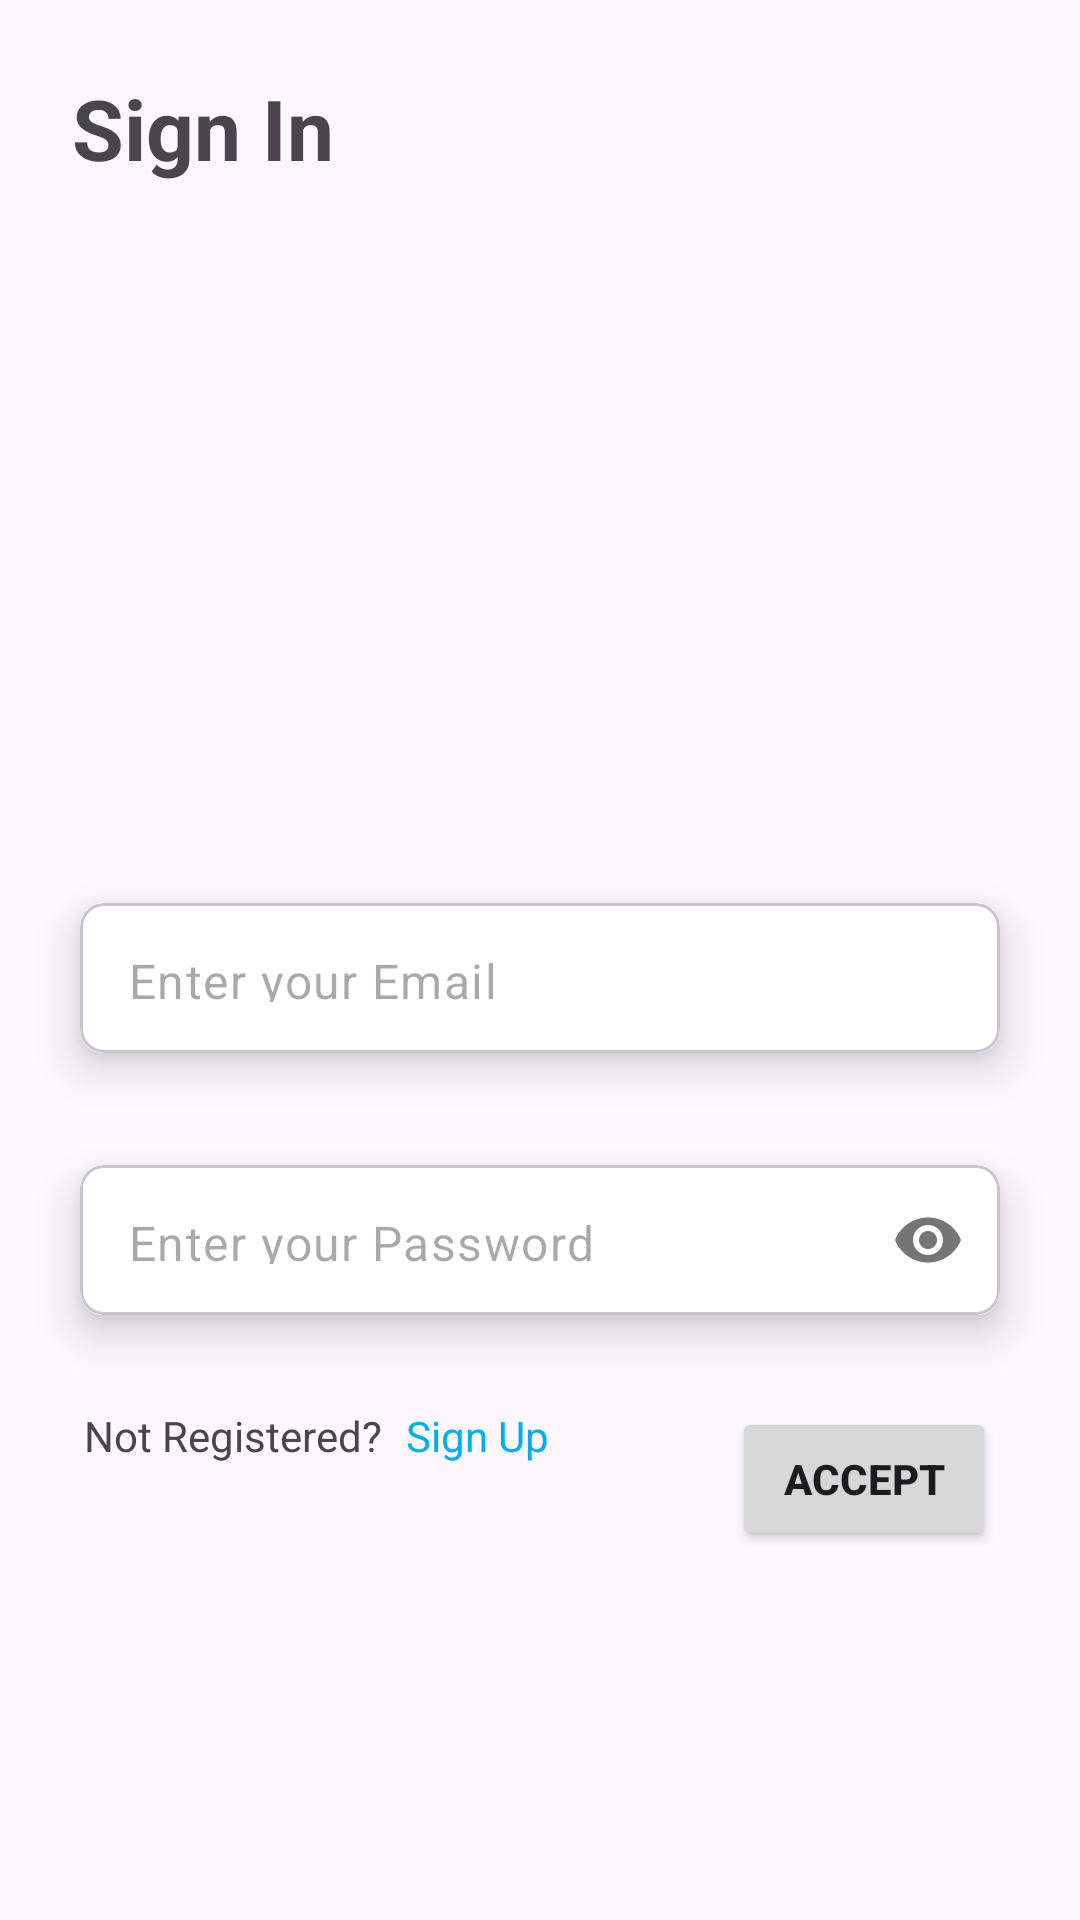

The Android layout XML behind this screen, and the referenced resources:
<!-- AndroidManifest.xml: application theme Theme.Semana3 -->
<!-- res/layout/fragment_sign_in.xml -->
<?xml version="1.0" encoding="utf-8"?>
<androidx.constraintlayout.widget.ConstraintLayout
    xmlns:android="http://schemas.android.com/apk/res/android"
    xmlns:app="http://schemas.android.com/apk/res-auto"
    xmlns:tools="http://schemas.android.com/tools"
    android:layout_width="match_parent"
    android:layout_height="match_parent"
    tools:context=".fragments.SignInFragment">

    <TextView
        android:id="@+id/signUpTextView"
        android:layout_width="match_parent"
        android:layout_height="wrap_content"
        android:layout_marginStart="24dp"
        android:layout_marginTop="24dp"
        android:text="@string/sign_in"
        android:textSize="28sp"
        android:textStyle="bold"
        app:layout_constraintStart_toStartOf="parent"
        app:layout_constraintTop_toTopOf="parent"/>

    <com.google.android.material.card.MaterialCardView
        android:id="@+id/card1"
        android:layout_width="0dp"
        android:layout_height="wrap_content"
        android:layout_marginHorizontal="16dp"
        android:layout_marginTop="12dp"
        app:cardCornerRadius="8dp"
        app:cardElevation="8dp"
        app:cardUseCompatPadding="true"
        app:layout_constraintBottom_toBottomOf="parent"
        app:layout_constraintEnd_toEndOf="parent"
        app:layout_constraintHorizontal_bias="0.5"
        app:layout_constraintStart_toStartOf="parent"
        app:layout_constraintTop_toTopOf="parent"
        app:layout_constraintVertical_bias="0.5">

        <com.google.android.material.textfield.TextInputLayout
            android:layout_width="match_parent"
            android:layout_height="50dp"
            android:background="@color/white"
            app:boxStrokeWidth="0dp"
            app:boxStrokeWidthFocused="0dp"
            app:hintEnabled="false">

            <com.google.android.material.textfield.TextInputEditText
                android:id="@+id/emailEditText"
                android:layout_width="match_parent"
                android:layout_height="match_parent"
                android:background="@color/white"
                android:hint="@string/enter_your_email"
                android:inputType="textEmailAddress"
                android:paddingStart="12dp"
                android:paddingTop="15dp"
                android:paddingEnd="12dp"/>

        </com.google.android.material.textfield.TextInputLayout>

    </com.google.android.material.card.MaterialCardView>

    <com.google.android.material.card.MaterialCardView
        android:id="@+id/card2"
        android:layout_width="0dp"
        android:layout_height="wrap_content"
        android:layout_marginHorizontal="16dp"
        android:layout_marginTop="8dp"
        app:cardCornerRadius="8dp"
        app:cardElevation="8dp"
        app:cardUseCompatPadding="true"
        app:layout_constraintEnd_toEndOf="parent"
        app:layout_constraintHorizontal_bias="0.5"
        app:layout_constraintStart_toStartOf="parent"
        app:layout_constraintTop_toBottomOf="@id/card1"
        app:layout_constraintVertical_bias="0.5">

        <com.google.android.material.textfield.TextInputLayout
            android:layout_width="match_parent"
            android:layout_height="50dp"
            android:background="@color/white"
            app:boxStrokeWidth="0dp"
            app:boxStrokeWidthFocused="0dp"
            app:hintEnabled="false"
            app:passwordToggleEnabled="true">

            <com.google.android.material.textfield.TextInputEditText
                android:id="@+id/passwordEditText"
                android:layout_width="match_parent"
                android:layout_height="match_parent"
                android:background="@color/white"
                android:hint="@string/enter_your_password"
                android:inputType="textPassword"
                android:paddingStart="12dp"
                android:paddingTop="15dp"
                android:paddingEnd="12dp"/>

        </com.google.android.material.textfield.TextInputLayout>

    </com.google.android.material.card.MaterialCardView>

    <Button
        android:id="@+id/btnSignIn"
        android:layout_width="wrap_content"
        android:layout_height="wrap_content"
        app:layout_constraintTop_toBottomOf="@id/card2"
        app:layout_constraintEnd_toEndOf="@id/card2"
        android:layout_marginTop="16dp"
        android:layout_marginEnd="12dp"
        android:text="@string/accept"
        android:textStyle="bold" />

    <TextView
        android:id="@+id/alreadyTextView"
        android:layout_width="wrap_content"
        android:layout_height="wrap_content"
        android:text="@string/not_registered"
        android:layout_marginTop="16dp"
        android:layout_marginStart="12dp"
        app:layout_constraintStart_toStartOf="@id/card2"
        app:layout_constraintTop_toBottomOf="@id/card2"/>

    <TextView
        android:id="@+id/authTextView"
        android:layout_width="wrap_content"
        android:layout_height="wrap_content"
        android:text="@string/sign_up"
        android:textColor="@color/UTEC"
        android:layout_marginTop="16dp"
        android:layout_marginStart="8dp"
        app:layout_constraintStart_toEndOf="@id/alreadyTextView"
        app:layout_constraintTop_toBottomOf="@id/card2"/>

    <ProgressBar
        android:id="@+id/progressBar"
        style="?android:attr/progressBarStyle"
        android:indeterminateTint="@color/UTEC"
        android:visibility="gone"
        android:layout_width="wrap_content"
        android:layout_height="wrap_content"
        app:layout_constraintBottom_toTopOf="@+id/card1"
        app:layout_constraintEnd_toEndOf="parent"
        app:layout_constraintHorizontal_bias="0.5"
        app:layout_constraintStart_toStartOf="parent"
        app:layout_constraintTop_toBottomOf="@+id/signUpTextView"
        app:layout_constraintVertical_bias="0.5" />

</androidx.constraintlayout.widget.ConstraintLayout>
<!-- resources referenced by this layout -->
<resources>
  <color name="UTEC">#00aeef</color>
  <color name="white">#FFFFFFFF</color>
  <string name="accept">Accept</string>
  <string name="enter_your_email">Enter your Email</string>
  <string name="enter_your_password">Enter your Password</string>
  <string name="not_registered">Not Registered?</string>
  <string name="sign_in">Sign In</string>
  <string name="sign_up">Sign Up</string>
  <style name="Theme.Semana3" parent="Base.Theme.Semana3" />
  <style name="Base.Theme.Semana3" parent="Theme.Material3.DayNight.NoActionBar">
          
          <item name="colorPrimary">@color/UTEC</item>
          <item name="colorSecondary">@color/UTECGray</item>
      </style>
  <color name="UTECGray">#343a40</color>
</resources>
